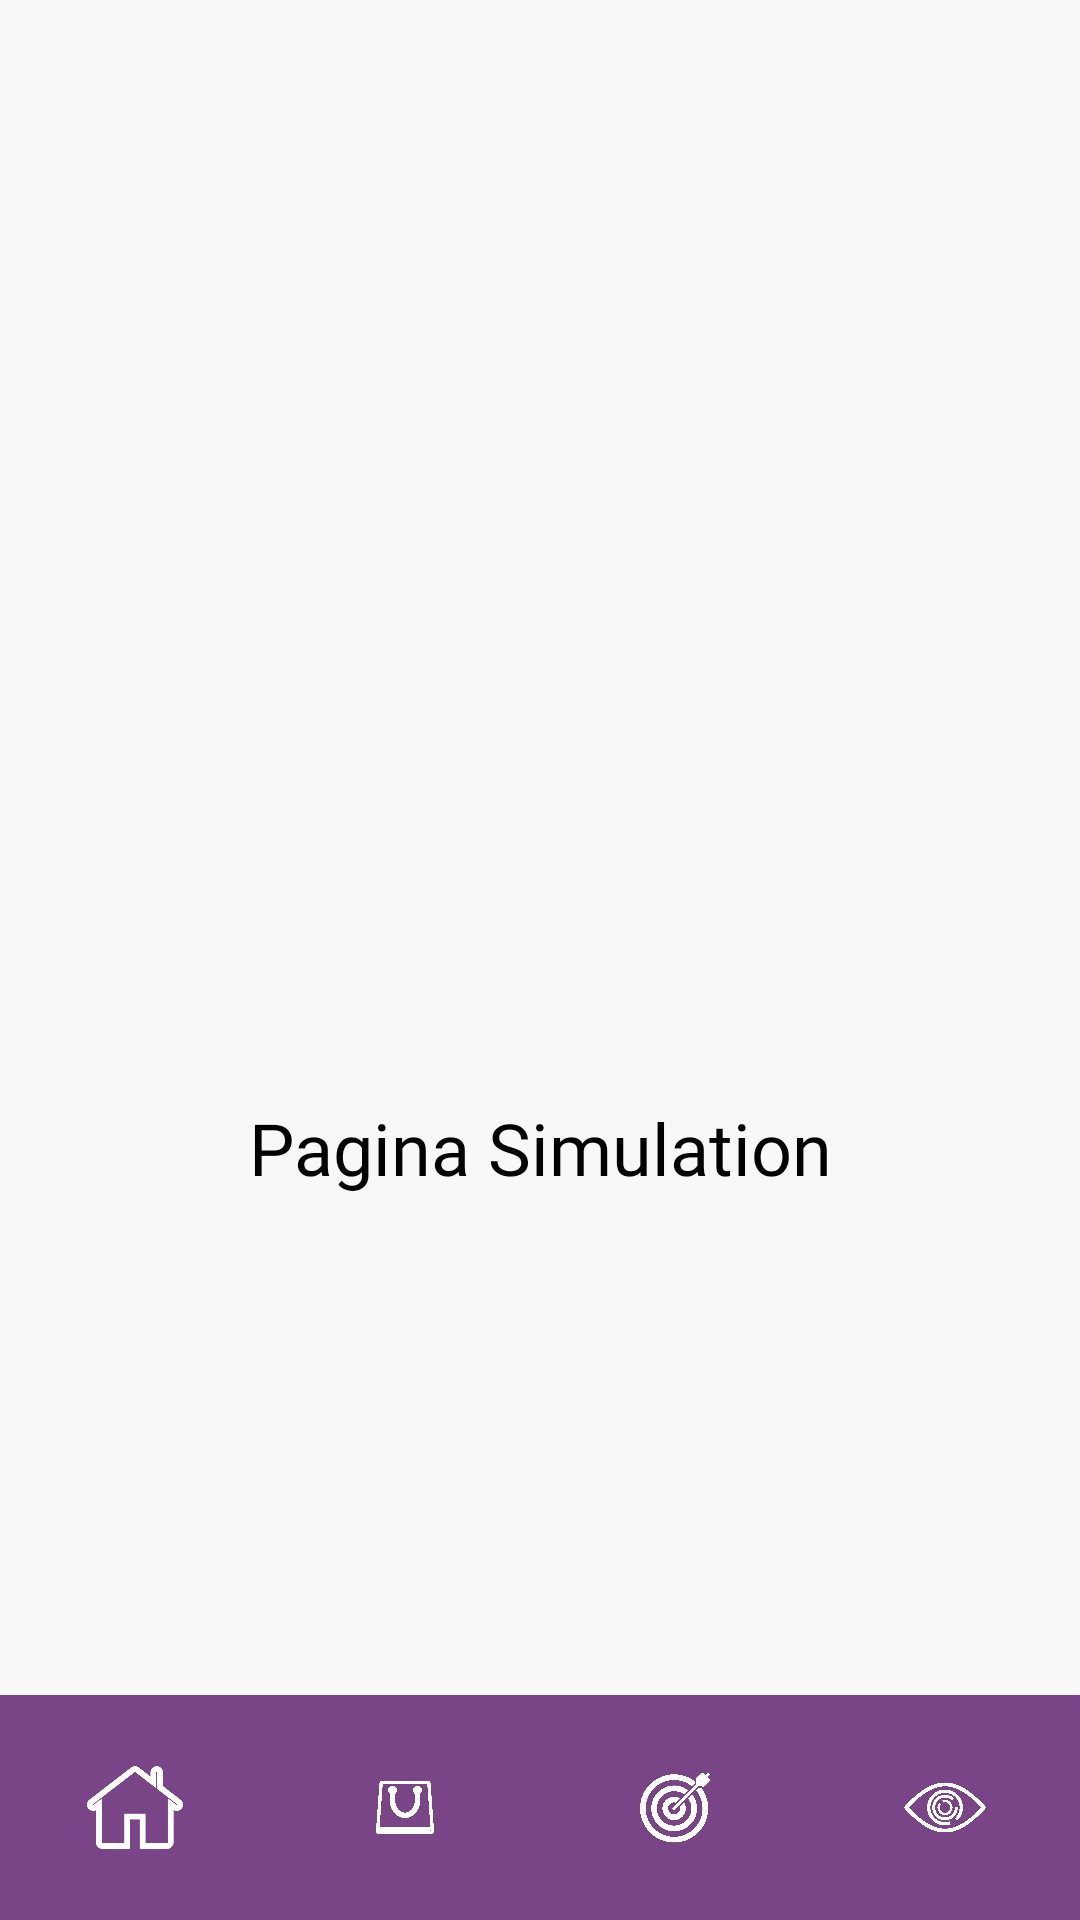

Write the Android layout XML for this screen, with the resource values it uses.
<!-- AndroidManifest.xml: application theme Theme.MyApplication -->
<!-- res/layout/activity_simulation.xml -->
<?xml version="1.0" encoding="utf-8"?>
<androidx.constraintlayout.widget.ConstraintLayout
    xmlns:android="http://schemas.android.com/apk/res/android"
    xmlns:app="http://schemas.android.com/apk/res-auto"
    android:layout_width="match_parent"
    android:layout_height="match_parent"
    android:background="#F8F8F8">

    
    <TextView
        android:id="@+id/text_goals"
        android:layout_width="wrap_content"
        android:layout_height="wrap_content"
        android:text="Pagina Simulation"
        android:textSize="24sp"
        android:textColor="#000000"
        android:fontFamily="@font/fontprincipal"
        app:layout_constraintTop_toTopOf="parent"
        app:layout_constraintBottom_toTopOf="@id/bottom_nav"
        app:layout_constraintStart_toStartOf="parent"
        app:layout_constraintEnd_toEndOf="parent"
        android:layout_marginTop="200dp" />

    
    <LinearLayout
        android:id="@+id/bottom_nav"
        android:layout_width="match_parent"
        android:layout_height="75dp"
        android:orientation="horizontal"
        android:background="@color/purple"
        android:gravity="center"
        app:layout_constraintBottom_toBottomOf="parent">

        <ImageButton
            android:id="@+id/nav_home"
            android:layout_width="0dp"
            android:layout_height="match_parent"
            android:layout_weight="1"
            android:background="?attr/selectableItemBackgroundBorderless"
            android:contentDescription="Home"
            android:src="@drawable/ic_home"
            android:scaleType="fitCenter" />

        <ImageButton
            android:id="@+id/discover"
            android:layout_width="0dp"
            android:layout_height="match_parent"
            android:layout_weight="1"
            android:src="@drawable/ic_discover"
            android:background="?attr/selectableItemBackgroundBorderless"
            android:contentDescription="Discover"
            android:scaleType="fitCenter" />

        <ImageButton
            android:id="@+id/goals"
            android:layout_width="0dp"
            android:layout_height="match_parent"
            android:layout_weight="1"
            android:src="@drawable/ic_goals"
            android:background="?attr/selectableItemBackgroundBorderless"
            android:contentDescription="Goals"
            android:scaleType="fitCenter" />

        <ImageButton
            android:id="@+id/simulation"
            android:layout_width="0dp"
            android:layout_height="match_parent"
            android:layout_weight="1"
            android:src="@drawable/ic_simulation"
            android:background="?attr/selectableItemBackgroundBorderless"
            android:contentDescription="Simulate"
            android:scaleType="fitCenter" />
    </LinearLayout>

</androidx.constraintlayout.widget.ConstraintLayout>
<!-- resources referenced by this layout -->
<resources>
  <color name="purple">#7a4587</color>
  <!-- drawable ic_discover: png bitmap (drawable, 74731 bytes) -->
  <!-- drawable ic_goals: png bitmap (drawable, 98200 bytes) -->
  <!-- drawable ic_home: png bitmap (drawable, 6500 bytes) -->
  <!-- drawable ic_simulation: png bitmap (drawable, 107915 bytes) -->
  <style name="Theme.MyApplication" parent="Theme.MaterialComponents.DayNight.NoActionBar">
          
      </style>
</resources>
